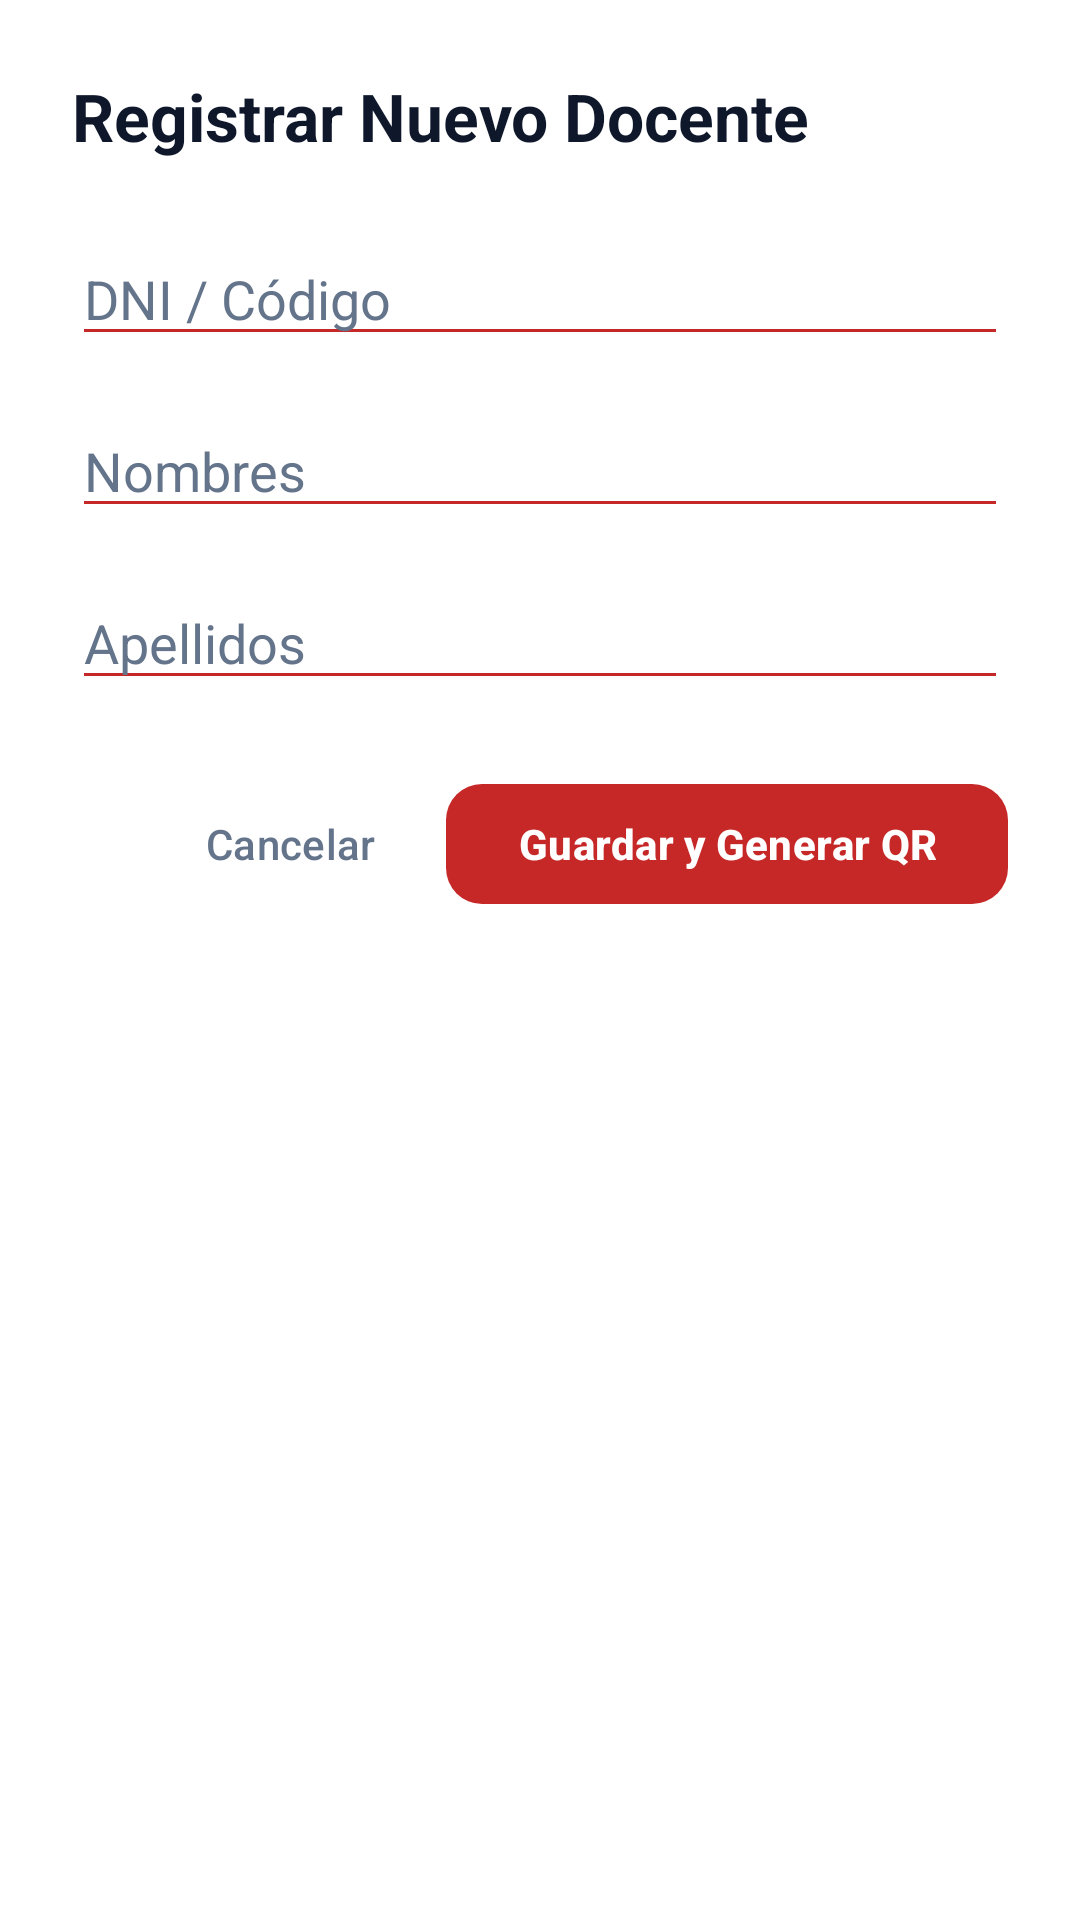

This screen was rendered from an Android layout file. Write that file and the resources it references.
<!-- AndroidManifest.xml: application theme Theme.SistemaDeAsistencia -->
<!-- res/layout/activity_registro_docente.xml -->
<?xml version="1.0" encoding="utf-8"?>
<LinearLayout xmlns:android="http://schemas.android.com/apk/res/android"
    xmlns:app="http://schemas.android.com/apk/res-auto"
    android:layout_width="match_parent"
    android:layout_height="match_parent"
    android:orientation="vertical"
    android:padding="24dp"
    android:background="@color/white">

    <TextView
        android:layout_width="wrap_content"
        android:layout_height="wrap_content"
        android:text="Registrar Nuevo Docente"
        android:textColor="@color/text_primary"
        android:textSize="22sp"
        android:textStyle="bold"
        android:layout_marginBottom="24dp"/>

    <EditText
        android:id="@+id/etDni"
        android:layout_width="match_parent"
        android:layout_height="wrap_content"
        android:hint="DNI / Código"
        android:textColor="@color/text_primary"
        android:textColorHint="@color/text_secondary"
        android:backgroundTint="@color/primary_red"
        android:inputType="number"
        android:layout_marginBottom="16dp"/>

    <EditText
        android:id="@+id/etNombres"
        android:layout_width="match_parent"
        android:layout_height="wrap_content"
        android:hint="Nombres"
        android:textColor="@color/text_primary"
        android:textColorHint="@color/text_secondary"
        android:backgroundTint="@color/primary_red"
        android:inputType="textPersonName"
        android:layout_marginBottom="16dp"/>

    <EditText
        android:id="@+id/etApellidos"
        android:layout_width="match_parent"
        android:layout_height="wrap_content"
        android:hint="Apellidos"
        android:textColor="@color/text_primary"
        android:textColorHint="@color/text_secondary"
        android:backgroundTint="@color/primary_red"
        android:inputType="textPersonName"
        android:layout_marginBottom="24dp"/>

    <LinearLayout
        android:layout_width="match_parent"
        android:layout_height="wrap_content"
        android:orientation="horizontal"
        android:gravity="end">

        <Button
            android:id="@+id/btnCancelarRegistro"
            style="?attr/borderlessButtonStyle"
            android:layout_width="wrap_content"
            android:layout_height="wrap_content"
            android:text="Cancelar"
            android:textColor="@color/text_secondary"/>

        <com.google.android.material.button.MaterialButton
            android:id="@+id/btnGuardarGenerarQR"
            android:layout_width="wrap_content"
            android:layout_height="wrap_content"
            android:text="Guardar y Generar QR"
            android:textAllCaps="false"
            android:textColor="@color/white"
            android:textStyle="bold"
            app:backgroundTint="@color/primary_red"
            app:cornerRadius="12dp"
            android:layout_marginStart="8dp"/>
    </LinearLayout>
</LinearLayout>
<!-- resources referenced by this layout -->
<resources>
  <color name="primary_red">#C62828</color>
  <color name="text_primary">#0F172A</color>
  <color name="text_secondary">#64748B</color>
  <color name="white">#FFFFFFFF</color>
  <style name="Theme.SistemaDeAsistencia" parent="Base.Theme.SistemaDeAsistencia" />
  <style name="Base.Theme.SistemaDeAsistencia" parent="Theme.Material3.DayNight.NoActionBar">
          
          
      </style>
</resources>
